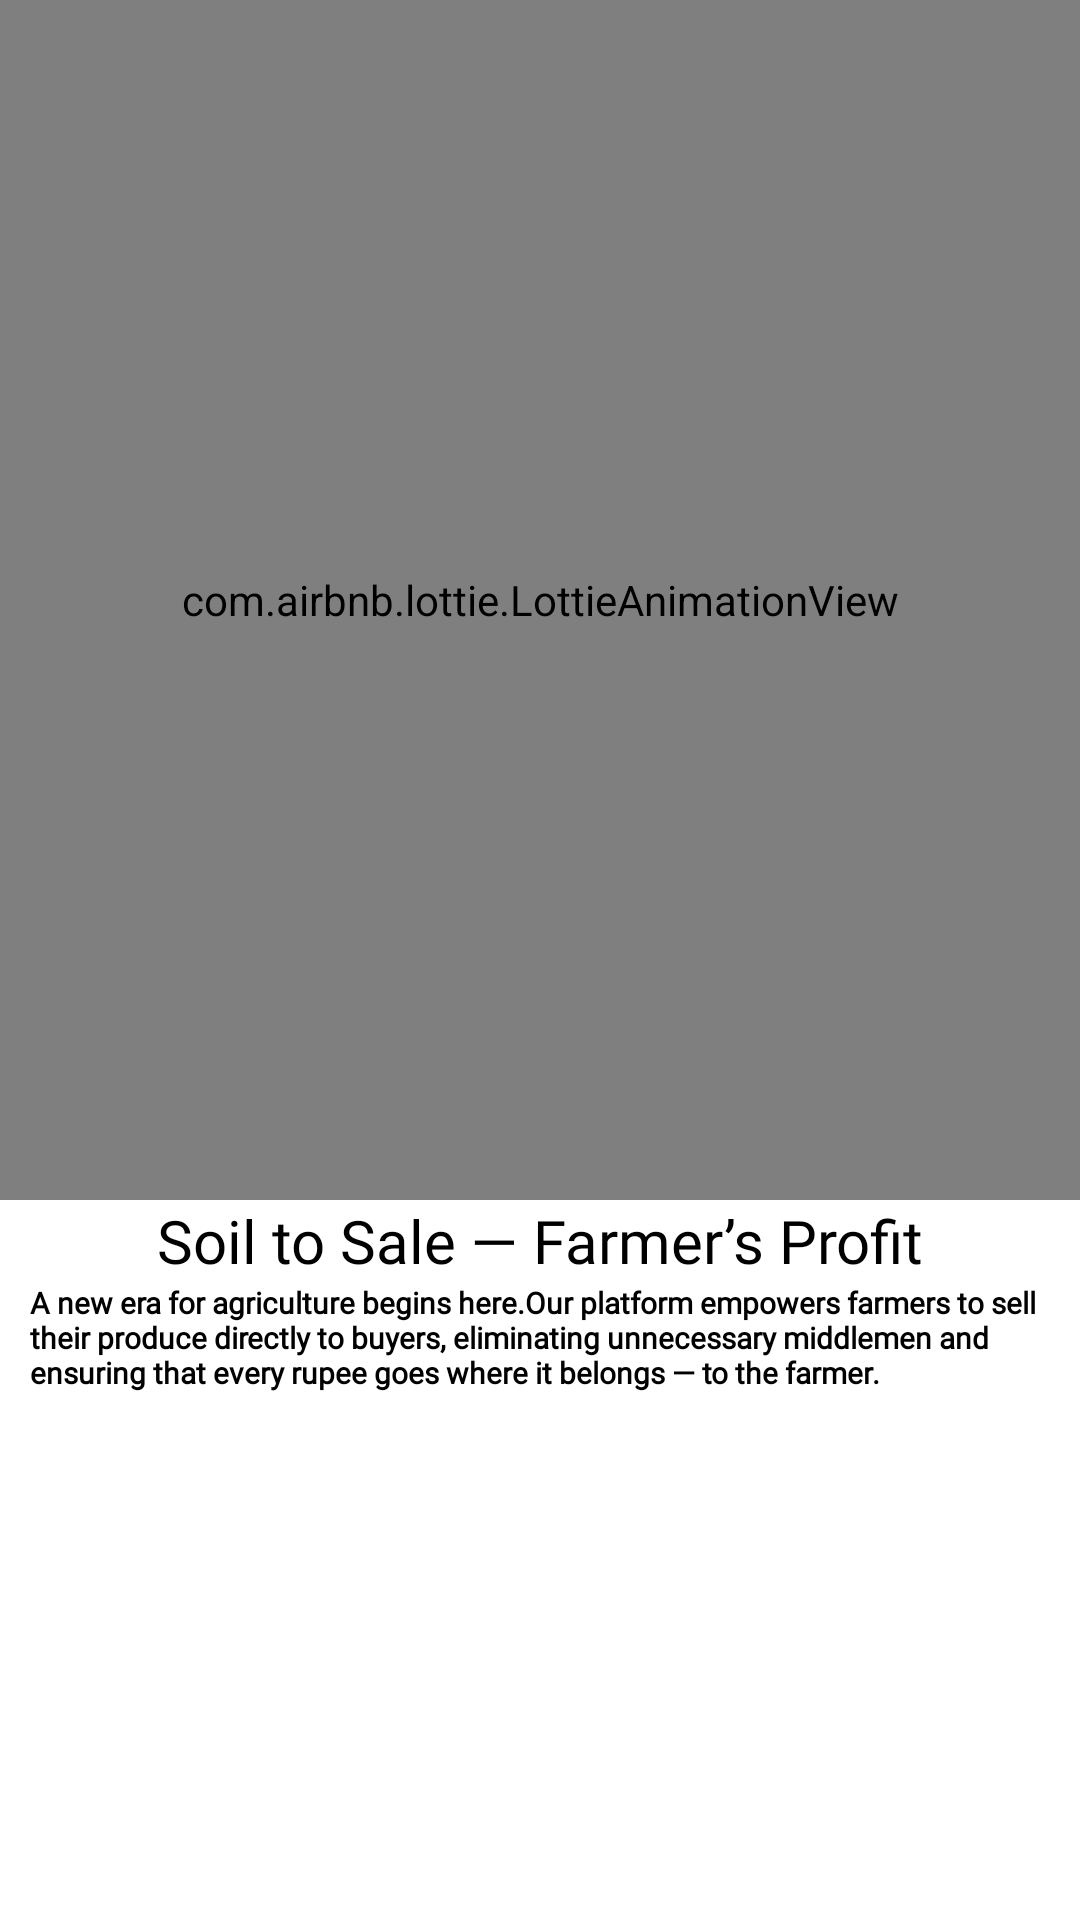

This screen was rendered from an Android layout file. Write that file and the resources it references.
<!-- AndroidManifest.xml: application theme Theme.AgroGo -->
<!-- res/layout/onboard_slide.xml -->
<?xml version="1.0" encoding="utf-8"?>
<androidx.constraintlayout.widget.ConstraintLayout xmlns:android="http://schemas.android.com/apk/res/android"
    android:layout_width="match_parent"
    android:layout_height="match_parent"
    xmlns:app="http://schemas.android.com/apk/res-auto">
    <com.airbnb.lottie.LottieAnimationView
        android:id="@+id/slide1"
        android:layout_width="0dp"
        android:layout_height="400dp"
        app:layout_constraintEnd_toEndOf="parent"
        app:layout_constraintStart_toStartOf="parent"
        app:layout_constraintTop_toTopOf="parent"
        app:lottie_autoPlay="true"
        app:lottie_loop="true"
        app:lottie_rawRes="@raw/farmingwithanalytic" />
    <TextView
        android:id="@+id/headingslide1"
        android:layout_width="wrap_content"
        android:layout_height="wrap_content"
        android:text="Soil to Sale — Farmer’s Profit"
        app:layout_constraintTop_toBottomOf="@+id/slide1"
        android:fontFamily="@font/bungee"
        android:textSize="20sp"
        android:textColor="@color/black"
        app:layout_editor_absoluteX="100dp"
        app:layout_constraintRight_toRightOf="parent"
        app:layout_constraintLeft_toLeftOf="parent"
        />
    <TextView
        android:id="@+id/slided1escription"
        android:layout_width="wrap_content"
        android:layout_height="wrap_content"
        android:padding="10dp"
        android:layout_marginTop="-10dp"
        android:text="A new era for agriculture begins here.Our platform empowers farmers to sell their produce directly to buyers, eliminating unnecessary middlemen and ensuring that every rupee goes where it belongs — to the farmer."
        app:layout_constraintTop_toBottomOf="@+id/headingslide1"
        android:fontFamily="@font/antic"
        android:textStyle="bold"
        android:textSize="10sp"
        android:textColor="@color/black"
        app:layout_editor_absoluteX="100dp"
        app:layout_constraintRight_toRightOf="parent"
        app:layout_constraintLeft_toLeftOf="parent"/>



</androidx.constraintlayout.widget.ConstraintLayout>
<!-- resources referenced by this layout -->
<resources>
  <color name="black">#FF000000</color>
  <style name="Theme.AgroGo" parent="Theme.MaterialComponents.DayNight.NoActionBar">
          
          <item name="colorPrimary">@color/blue_500</item>
          <item name="colorPrimaryVariant">@color/blue_700</item>
          <item name="colorOnPrimary">@color/white</item>
          <item name="colorSecondary">@color/green_500</item>
          <item name="colorOnSecondary">@color/white</item>
          <item name="android:windowContentTransitions">true</item>
  
  
      </style>
  <color name="blue_500">#022F2C</color>
  <color name="blue_700">#012302</color>
  <color name="white">#FFFFFF</color>
  <color name="green_500">#011B01</color>
</resources>
